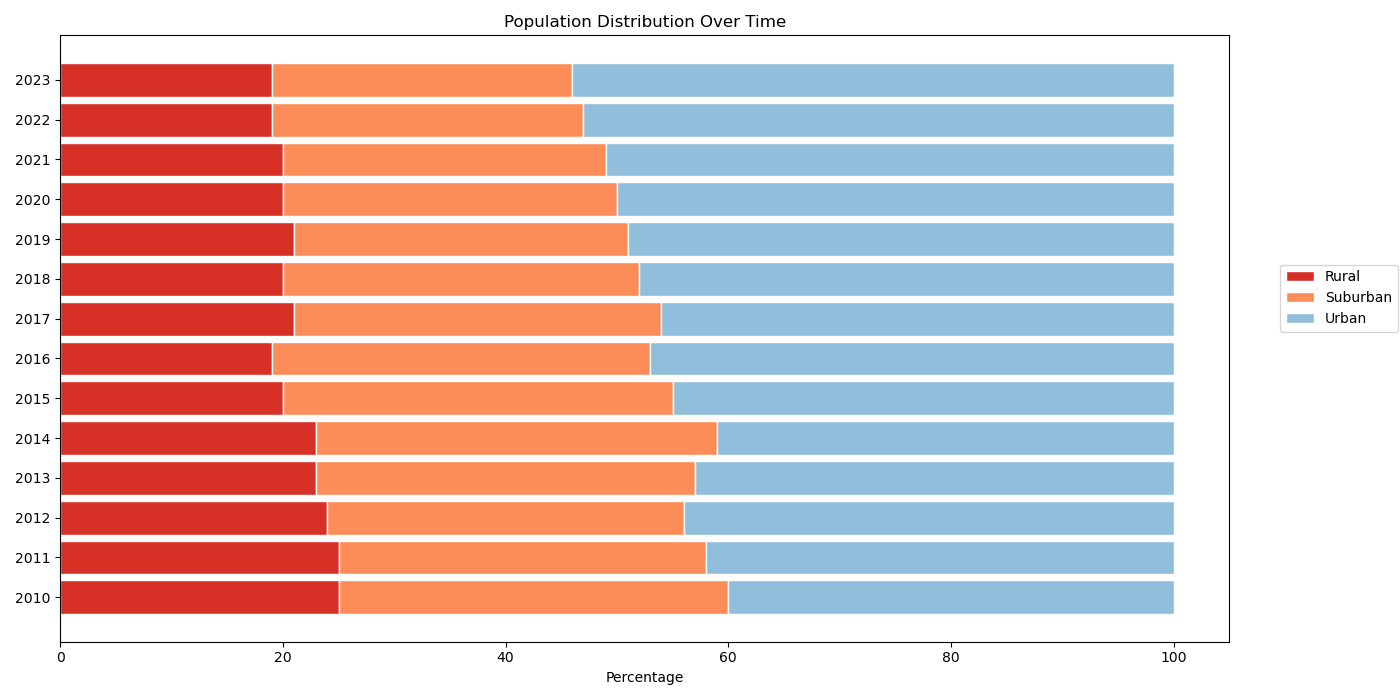

The table this chart was drawn from, first rows:
Category, Urban, Suburban, Rural
2010, 40, 35, 25
2011, 42, 33, 25
2012, 44, 32, 24
2013, 43, 34, 23
2014, 41, 36, 23
2015, 45, 35, 20
2016, 47, 34, 19
2017, 46, 33, 21
2018, 48, 32, 20
2019, 49, 30, 21
2020, 50, 30, 20
2021, 51, 29, 20
2022, 53, 28, 19
2023, 54, 27, 19
